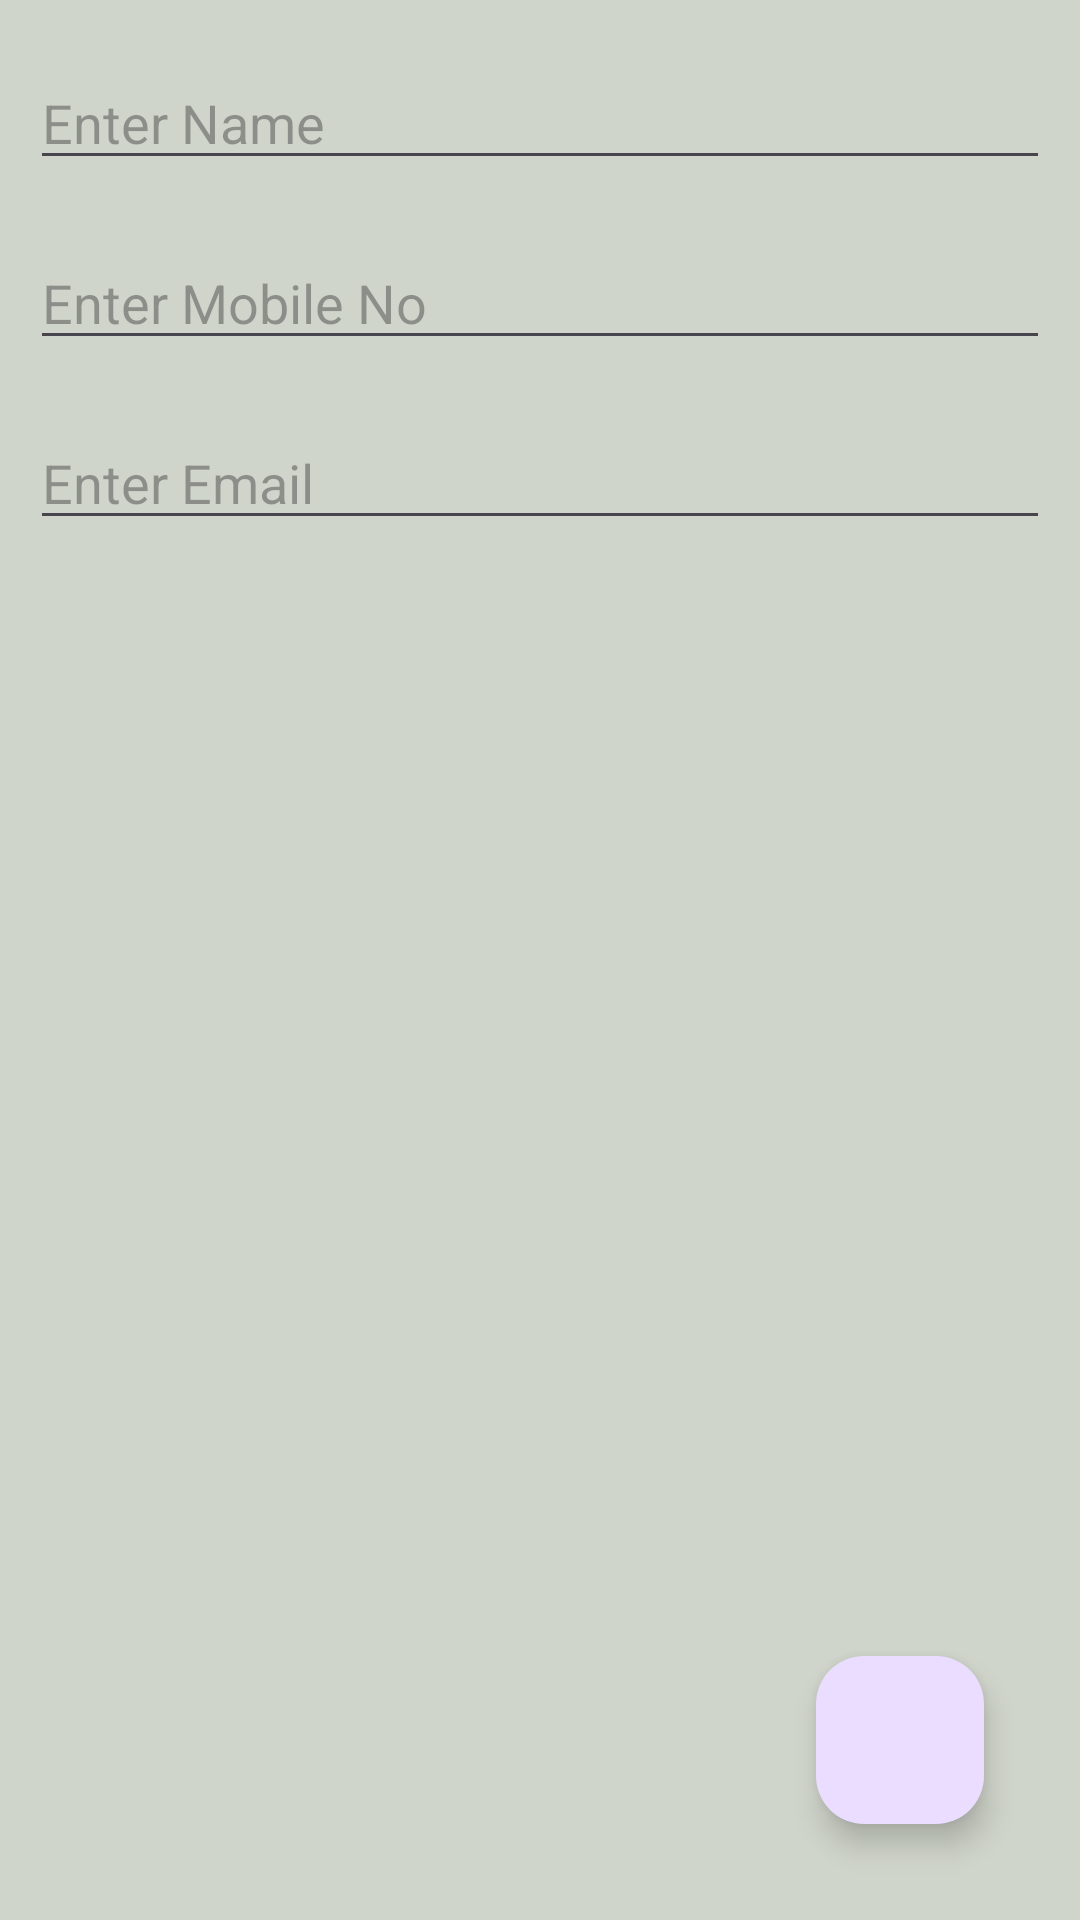

Write the Android layout XML for this screen, with the resource values it uses.
<!-- AndroidManifest.xml: application theme Theme.Cms_App -->
<!-- res/layout/activity_contact_manage.xml -->
<?xml version="1.0" encoding="utf-8"?>
<layout xmlns:android="http://schemas.android.com/apk/res/android"
    xmlns:app="http://schemas.android.com/apk/res-auto"
    xmlns:tools="http://schemas.android.com/tools">

<androidx.constraintlayout.widget.ConstraintLayout
    android:id="@+id/main"
    android:layout_width="match_parent"
    android:layout_height="match_parent"
    tools:context=".ContactManageActivity"
    android:background="@color/app_screen_color">
    <LinearLayout
        android:layout_width="match_parent"
        android:layout_height="match_parent"
        android:orientation="vertical"
        android:padding="10dp"
        >
        <EditText
            android:id="@+id/ed_name"
            android:layout_width="match_parent"
            android:layout_height="40dp"
            android:hint="@string/ed_hint_name"
            android:layout_marginVertical="10dp"
            android:inputType="textPersonName"/>
        <EditText
            android:id="@+id/ed_mobile_no"
            android:layout_width="match_parent"
            android:layout_height="40dp"
            android:hint="Enter Mobile No"
            android:layout_marginVertical="10dp"
            android:inputType="number"/>
        <EditText
            android:id="@+id/ed_email"
            android:layout_width="match_parent"
            android:layout_height="40dp"
            android:hint="@string/hint_enter_email_address"
            android:layout_marginVertical="10dp"
            android:inputType="textEmailAddress"/>




    </LinearLayout>
    <com.google.android.material.floatingactionbutton.FloatingActionButton
        android:id="@+id/btn_contact"
        android:layout_width="wrap_content"
        android:layout_height="wrap_content"
        android:src="@drawable/basic_tick"
        android:layout_marginEnd="32dp"
        android:layout_marginBottom="32dp"
        app:layout_constraintBottom_toBottomOf="parent"
        app:layout_constraintEnd_toEndOf="parent" />


</androidx.constraintlayout.widget.ConstraintLayout>
</layout>
<!-- resources referenced by this layout -->
<resources>
  <color name="app_screen_color">#D0D5CB</color>
  <string name="ed_hint_name">Enter Name</string>
  <string name="hint_enter_email_address">Enter Email</string>
  <style name="Theme.Cms_App" parent="Base.Theme.Cms_App" />
  <style name="Base.Theme.Cms_App" parent="Theme.Material3.DayNight.NoActionBar">
          
          
      </style>
</resources>
